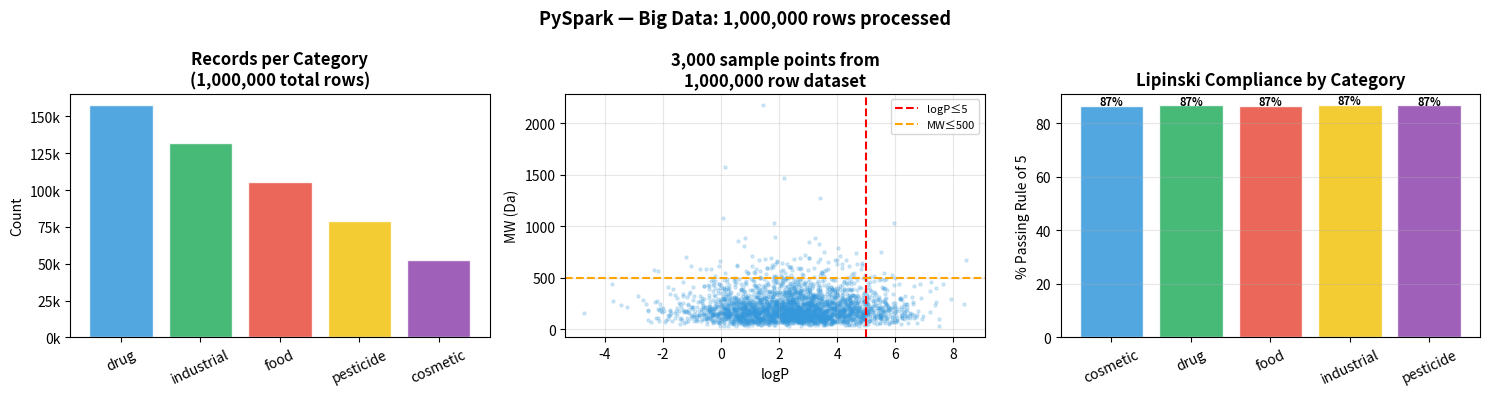

This figure's Python source:
try:
    from pyspark.sql import SparkSession
    from pyspark.sql import functions as F
    from pyspark.sql.types import *
    from pyspark.ml.feature import VectorAssembler, StandardScaler
    from pyspark.ml.classification import RandomForestClassifier
    from pyspark.ml import Pipeline
    SPARK_OK = True
    spark = SparkSession.builder \
        .appName("PythonEcosystem_PySpark") \
        .config("spark.driver.memory", "2g") \
        .master("local[2]") \
        .getOrCreate()
    spark.sparkContext.setLogLevel("ERROR")
    print(f"PySpark version: {spark.version}")
except Exception as e:
    SPARK_OK = False
    print(f"PySpark not available: {e}")
    print("pip install pyspark")

import pandas as pd
import numpy as np
import matplotlib.pyplot as plt

# ── Generate 1 million rows of synthetic chemical data ────────────────────────
np.random.seed(42)
N = 1_000_000
print(f"\nGenerating {N:,} rows of synthetic chemical data...")

df_big = pd.DataFrame({
    "chemical_id": range(N),
    "mw":          np.random.lognormal(5.2, 0.6, N).round(2),
    "logp":        np.random.normal(2.5, 1.8, N).round(3),
    "tpsa":        np.random.lognormal(3.8, 0.6, N).round(2),
    "hba":         np.random.poisson(3.5, N),
    "hbd":         np.random.poisson(1.8, N),
    "rotatable_bonds": np.random.poisson(4.5, N),
    "category":    np.random.choice(["drug","pesticide","industrial","food","cosmetic"], N,
                                     p=[0.3,0.15,0.25,0.20,0.10]),
})

# Lipinski Rule of 5 compliance
df_big["lipinski"] = ((df_big["mw"]<=500) & (df_big["logp"]<=5) &
                       (df_big["hba"]<=10) & (df_big["hbd"]<=5)).astype(int)

print(f"Dataset size: {len(df_big):,} rows, {df_big.memory_usage(deep=True).sum()/1e6:.1f} MB")

# ── PySpark operations ────────────────────────────────────────────────────────
import time

if SPARK_OK:
    # Convert pandas → Spark DataFrame
    t0 = time.time()
    sdf = spark.createDataFrame(df_big)
    print(f"Spark DataFrame created in {time.time()-t0:.2f}s")
    print(f"Schema:")
    sdf.printSchema()

    # Lazy transformations (NOT executed yet)
    filtered = sdf.filter((F.col("mw").between(150, 500)) &
                            (F.col("logp").between(-2, 5)))
    grouped  = filtered.groupBy("category").agg(
        F.count("*").alias("count"),
        F.avg("mw").alias("avg_mw"),
        F.avg("logp").alias("avg_logp"),
        F.sum("lipinski").alias("lipinski_pass"),
    )
    # Action: triggers actual computation
    t0 = time.time()
    results = grouped.orderBy("count", ascending=False).toPandas()
    print(f"\nGroupBy computed in {time.time()-t0:.2f}s on {N:,} rows")
    print(results.round(3))

    # SQL interface (Spark supports full SQL!)
    sdf.createOrReplaceTempView("chemicals")
    top_drugs = spark.sql("""
        SELECT category, COUNT(*) as n,
               AVG(mw) as avg_mw,
               AVG(logp) as avg_logp,
               SUM(CASE WHEN lipinski=1 THEN 1 ELSE 0 END)*100.0/COUNT(*) as pct_lipinski
        FROM chemicals
        WHERE mw BETWEEN 100 AND 600
        GROUP BY category
        ORDER BY n DESC
    """).toPandas()
    print("\n── Spark SQL result ──")
    print(top_drugs.round(2))
else:
    # Pure pandas equivalent (same operations, same result, just slower at scale)
    print("\n── Running equivalent analysis with pandas (PySpark not installed) ──")
    t0 = time.time()
    filtered = df_big[(df_big["mw"].between(150,500)) & (df_big["logp"].between(-2,5))]
    results  = filtered.groupby("category").agg(
        count    = ("mw","count"),
        avg_mw   = ("mw","mean"),
        avg_logp = ("logp","mean"),
        lipinski_pass = ("lipinski","sum"),
    ).reset_index().sort_values("count",ascending=False)
    print(f"Pandas computation: {time.time()-t0:.2f}s on {N:,} rows")
    print(results.round(3))
    top_drugs = results.copy()

# ── Visualisation ─────────────────────────────────────────────────────────────
fig, axes = plt.subplots(1, 3, figsize=(15, 4))

cats = results["category"].values
counts_v = results["count"].values
cols5 = ["#3498DB","#27AE60","#E74C3C","#F1C40F","#8E44AD"]
axes[0].bar(cats, counts_v, color=cols5, alpha=0.85, edgecolor="white")
axes[0].set_title(f"Records per Category\n({N:,} total rows)", fontweight="bold")
axes[0].set_ylabel("Count"); axes[0].tick_params(axis="x",rotation=25)
axes[0].yaxis.set_major_formatter(plt.FuncFormatter(lambda x,_:f"{int(x/1000)}k"))

axes[1].scatter(df_big.sample(3000)["logp"], df_big.sample(3000)["mw"],
                alpha=0.2, s=5, color="#3498DB")
axes[1].axvline(5, c="r", ls="--", lw=1.5, label="logP≤5")
axes[1].axhline(500, c="orange", ls="--", lw=1.5, label="MW≤500")
axes[1].set_xlabel("logP"); axes[1].set_ylabel("MW (Da)")
axes[1].set_title(f"3,000 sample points from\n{N:,} row dataset", fontweight="bold")
axes[1].legend(fontsize=8); axes[1].grid(True,alpha=0.3)

lip_rate = df_big.groupby("category")["lipinski"].mean()
axes[2].bar(lip_rate.index, lip_rate.values*100, color=cols5, alpha=0.85, edgecolor="white")
axes[2].set_title("Lipinski Compliance by Category", fontweight="bold")
axes[2].set_ylabel("% Passing Rule of 5"); axes[2].tick_params(axis="x",rotation=25)
axes[2].grid(True, alpha=0.3, axis="y")
for i, v in enumerate(lip_rate.values):
    axes[2].text(i, v*100+0.3, f"{v:.0%}", ha="center", fontsize=8, fontweight="bold")

plt.suptitle(f"PySpark — Big Data: {N:,} rows processed", fontsize=13, fontweight="bold")
plt.tight_layout()
plt.savefig("pyspark_bigdata.png", dpi=120, bbox_inches="tight")
plt.show()
